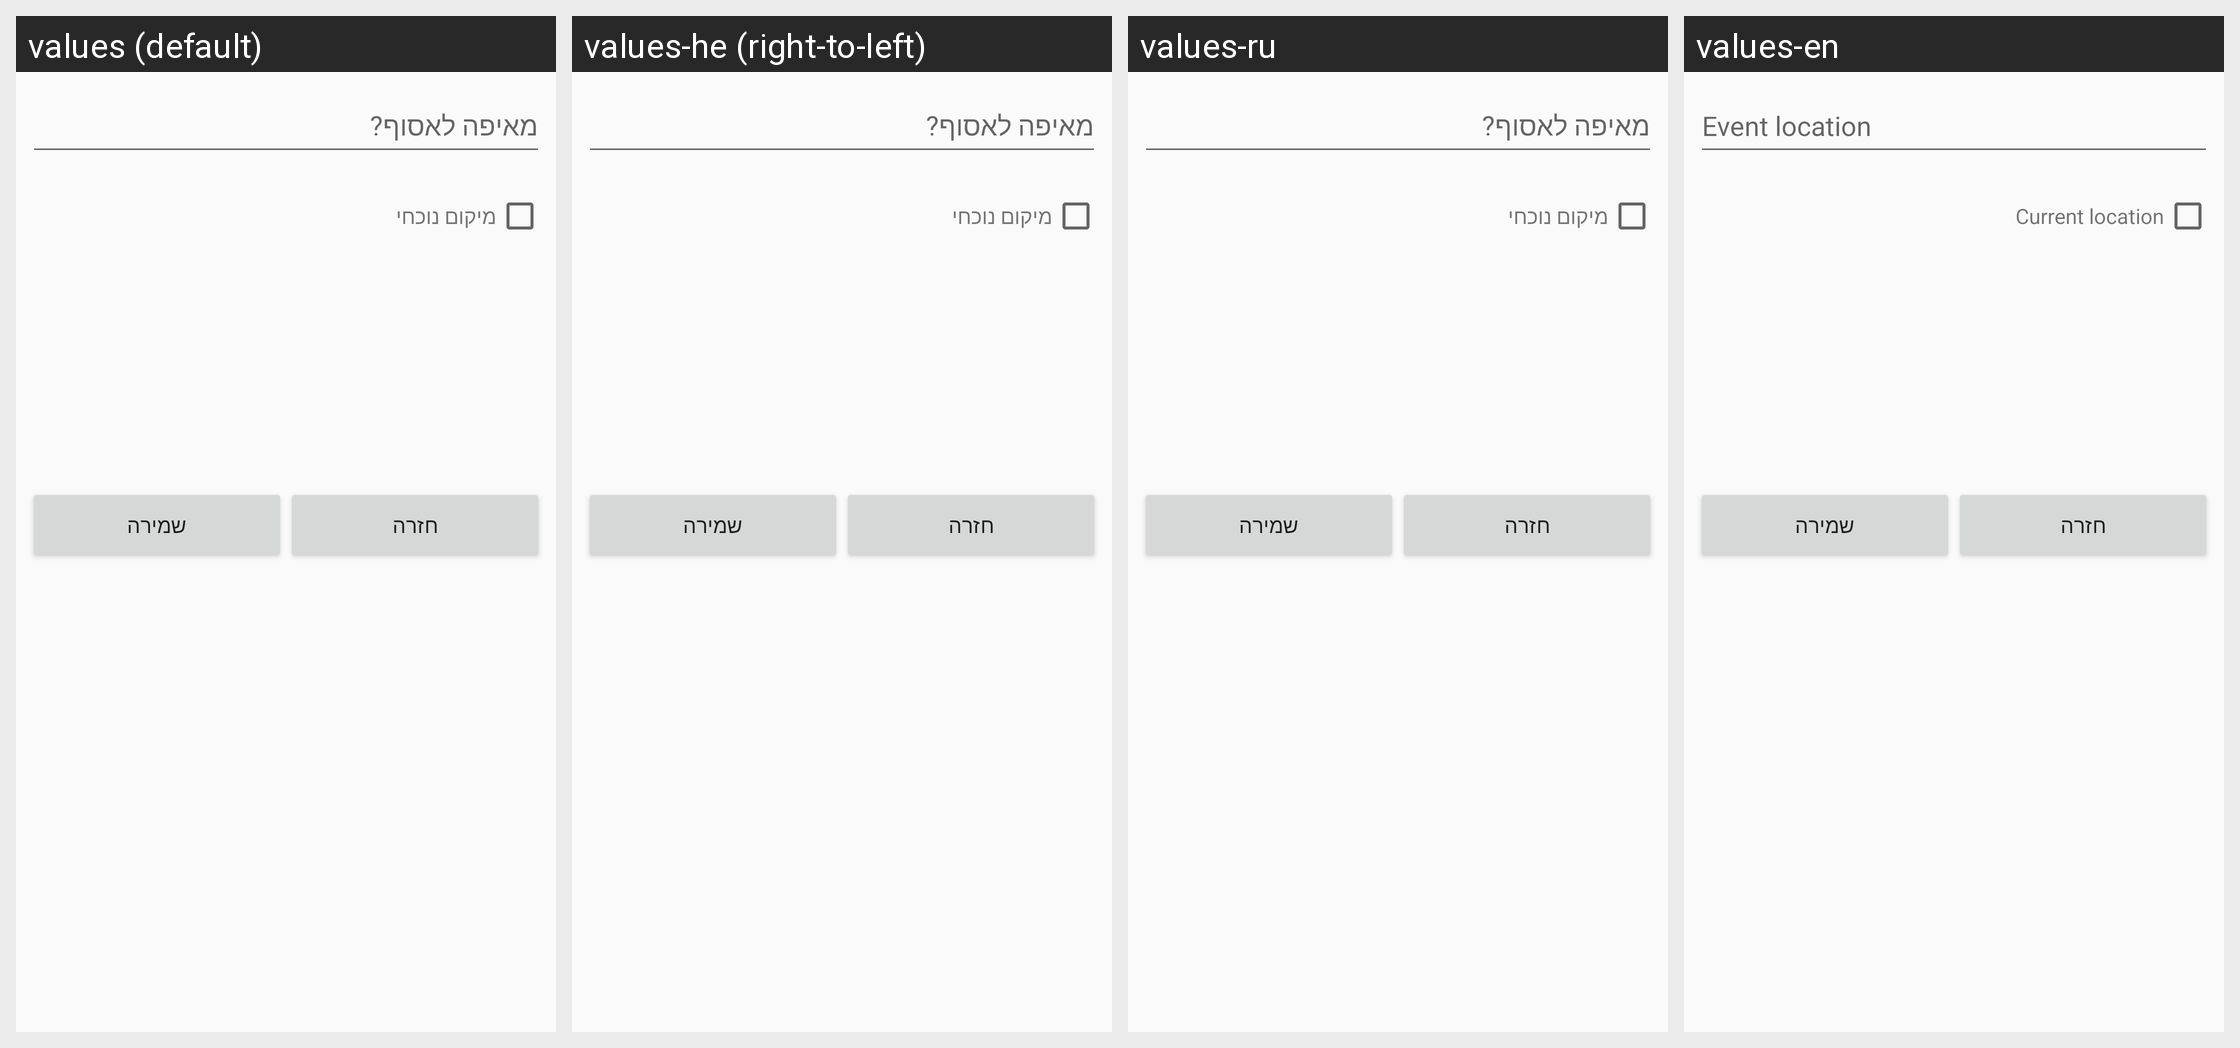

Strings drawn on this Android screen and how each of the app's shown locales translates them:
Android screen res/layout/address_search_dialog.xml rendered under 4 locales, left to right: values (default), values-he (right-to-left), values-ru, values-en. Device: Nexus 5 (rendered at 1080×1920; each locale shown at half size, 540×960, under a caption strip naming it); theme AppTheme.
Strings drawn on this screen, with the default value and each locale's value (text and hints the layout hard-codes, and strings that could not be matched under every locale, appear in the picture but are not listed):

address_string
  values: מאיפה לאסוף?
  values-he: מאיפה לאסוף?
  values-ru: מאיפה לאסוף?
  values-en: Event location

get_current_location_checkbox_text
  values: מיקום נוכחי
  values-he: מיקום נוכחי  [not translated; the default value is used]
  values-ru: מיקום נוכחי
  values-en: Current location

address_dialog_btn_ok
  values: שמירה
  values-he: שמירה  [not translated; the default value is used]
  values-ru: שמירה
  values-en: שמירה

address_dialog_btn_cancel
  values: חזרה
  values-he: חזרה  [not translated; the default value is used]
  values-ru: חזרה
  values-en: חזרה
